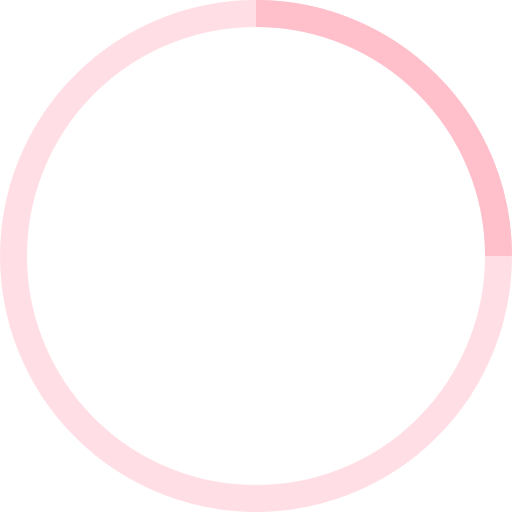
t = 0.00 s
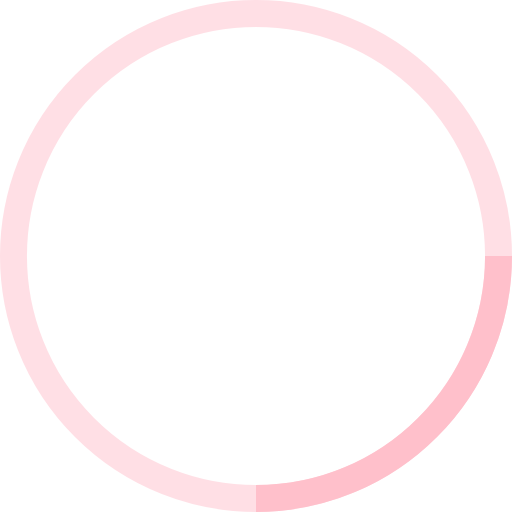
t = 0.25 s
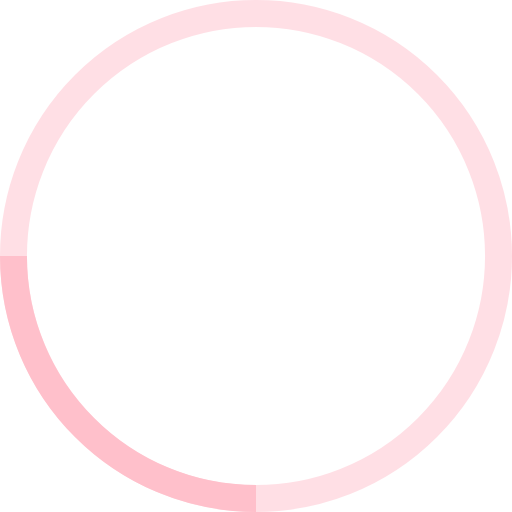
t = 0.50 s
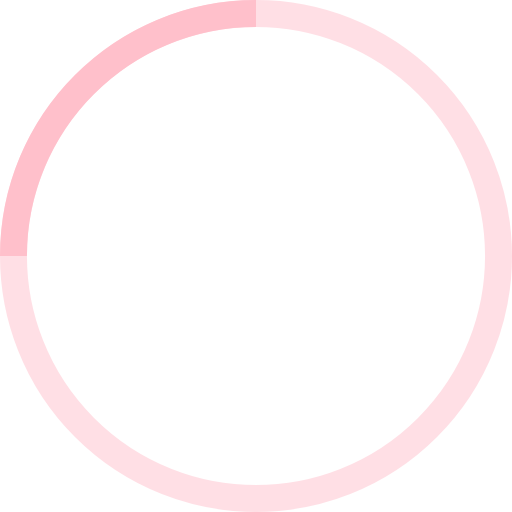
t = 0.75 s

The animated SVG that drew these frames (rendered in a browser with its animation timeline set to each time). Animation: 1 SMIL element (animateTransform=1); one cycle of 1.00 s, repeats indefinitely.

<!-- By Sam Herbert (@sherb), for everyone. More @ http://goo.gl/7AJzbL -->
<svg width="38" height="38" viewBox="0 0 38 38" xmlns="http://www.w3.org/2000/svg" stroke="pink">
    <g fill="none" fill-rule="evenodd">
        <g transform="translate(1 1)" stroke-width="2">
            <circle stroke-opacity=".5" cx="18" cy="18" r="18"/>
            <path d="M36 18c0-9.94-8.06-18-18-18">
                <animateTransform
                    attributeName="transform"
                    type="rotate"
                    from="0 18 18"
                    to="360 18 18"
                    dur="1s"
                    repeatCount="indefinite"/>
            </path>
        </g>
    </g>
</svg>
